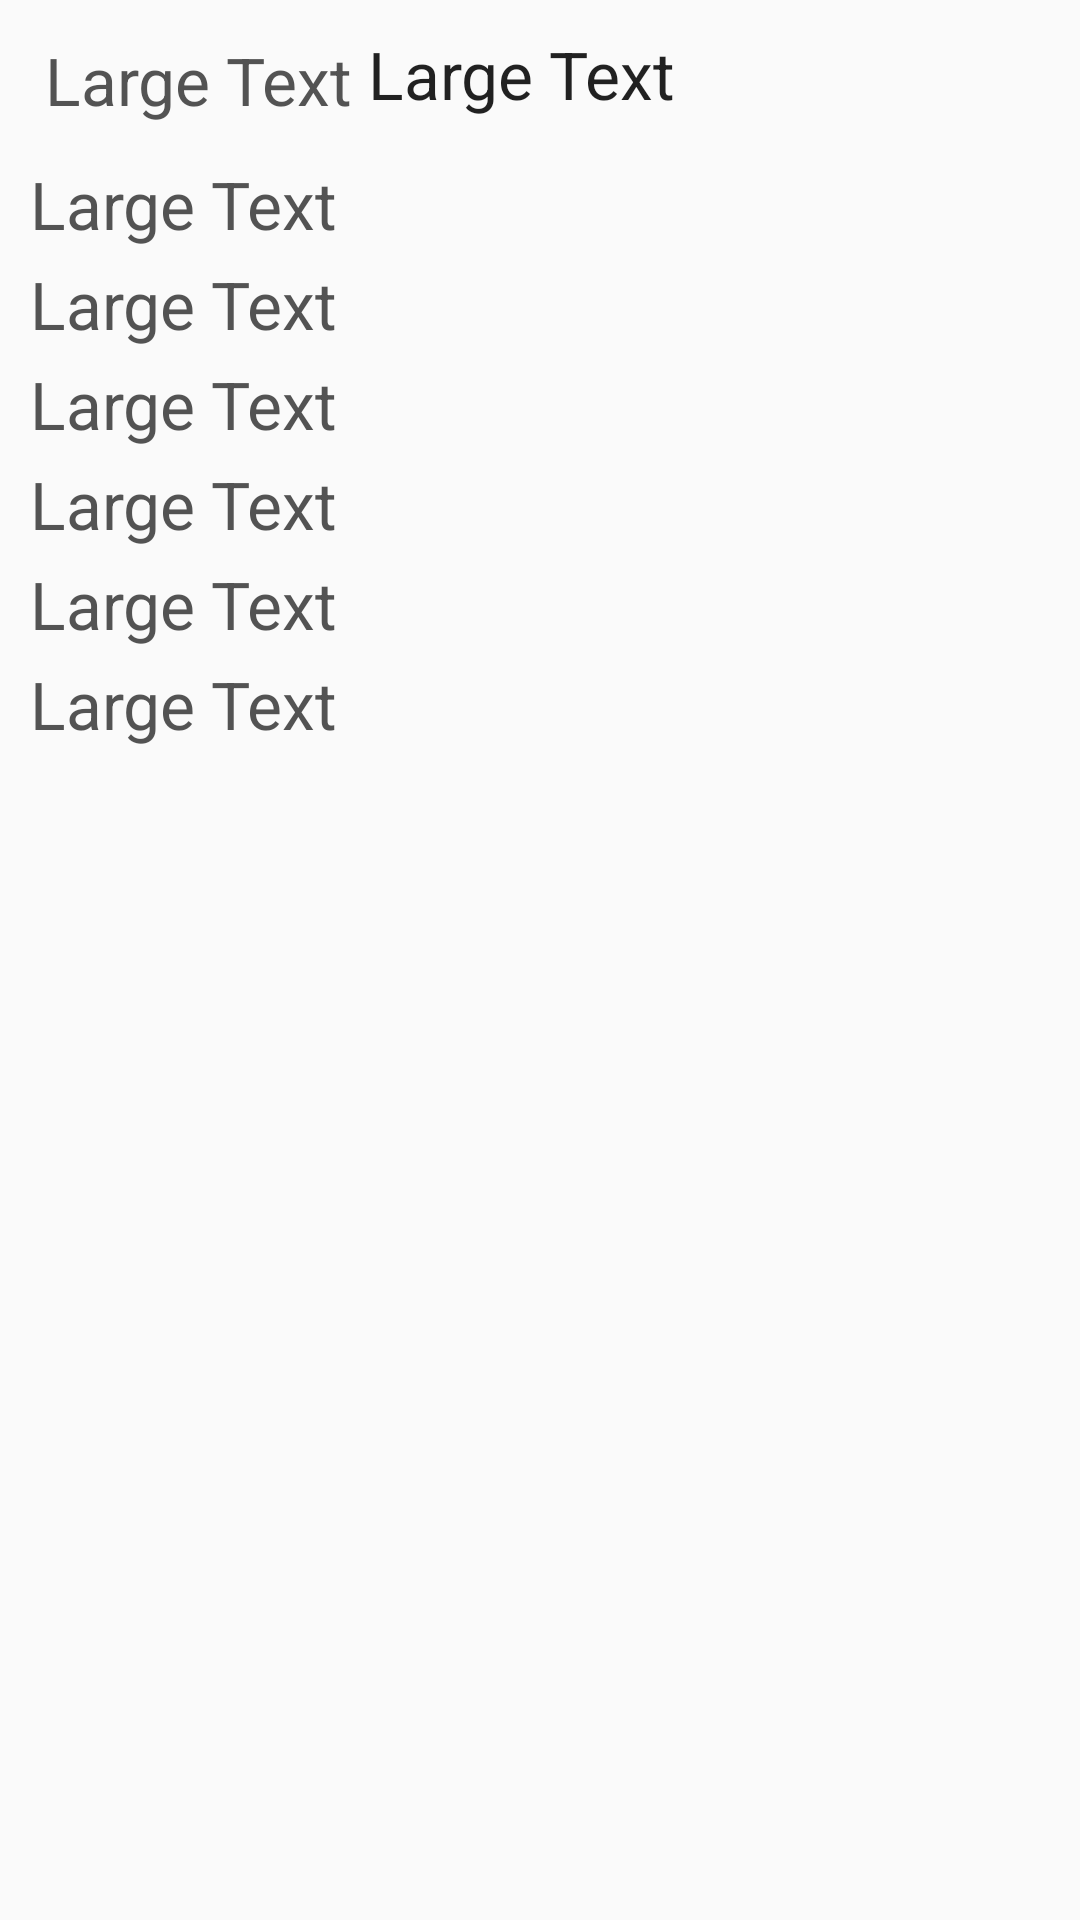

Layout XML and referenced resources for this Android screen:
<!-- AndroidManifest.xml: application theme AppTheme -->
<!-- res/layout/schedule_table.xml -->
<?xml version="1.0" encoding="utf-8"?>
<LinearLayout xmlns:android="http://schemas.android.com/apk/res/android"
    android:orientation="vertical" android:layout_width="match_parent"
    android:layout_height="match_parent">

    <LinearLayout
        android:orientation="vertical"
        android:layout_width="match_parent"
        android:layout_height="wrap_content"
        android:layout_marginLeft="5dp"
        android:layout_marginRight="5dp"
        android:layout_marginTop="5dp"
        android:layout_marginBottom="8dp"
        android:layout_gravity="center_horizontal"
        android:elevation="5dp"
        android:id="@+id/linearLayout"
        android:visibility="visible"
        android:clickable="true" >
        <TableLayout
            android:orientation="vertical"
            android:layout_width="match_parent"
            android:layout_height="wrap_content"
            android:layout_marginLeft="5dp"
            android:layout_marginRight="5dp"
            android:layout_marginTop="5dp"
            android:layout_marginBottom="8dp"
            android:layout_gravity="center_horizontal"
            android:elevation="5dp"
            android:id="@+id/linearLayout1"
            android:visibility="visible"
            android:clickable="true" >

            <TableRow
                android:layout_width="match_parent"
                android:layout_height="match_parent">

                <TextView
                android:layout_width="wrap_content"
                android:layout_height="wrap_content"
                android:textAppearance="?android:attr/textAppearanceLarge"
                android:text="Large Text"
                android:id="@+id/textView"
                android:layout_gravity="center_horizontal"
                android:paddingBottom="2dp"
                android:paddingLeft="5dp"
                android:paddingTop="2dp"
                android:textColor="#ce2b2b2b"
                android:visibility="visible"
                android:paddingRight="5dp"
                android:textSize="22dp" />

                <TextView
                    android:layout_width="wrap_content"
                    android:layout_height="wrap_content"
                    android:textAppearance="?android:attr/textAppearanceLarge"
                    android:text="Large Text"
                    android:id="@+id/textView7" />
            </TableRow>

        </TableLayout>
        <TextView
            android:layout_width="match_parent"
            android:layout_height="wrap_content"
            android:textAppearance="?android:attr/textAppearanceLarge"
            android:text="Large Text"
            android:id="@+id/textView1"
            android:layout_gravity="center_horizontal"
            android:paddingBottom="2dp"
            android:paddingLeft="5dp"
            android:paddingTop="2dp"
            android:textColor="#ce2b2b2b"
            android:visibility="visible"
            android:paddingRight="5dp"
            android:textSize="22dp" />

        <TextView
            android:layout_width="match_parent"
            android:layout_height="wrap_content"
            android:textAppearance="?android:attr/textAppearanceLarge"
            android:text="Large Text"
            android:id="@+id/textView2"
            android:layout_gravity="center_horizontal"
            android:paddingBottom="2dp"
            android:paddingLeft="5dp"
            android:paddingTop="2dp"
            android:textColor="#ce2b2b2b"
            android:visibility="visible"
            android:paddingRight="5dp"
            android:textSize="22dp" />

        <TextView
            android:layout_width="match_parent"
            android:layout_height="wrap_content"
            android:textAppearance="?android:attr/textAppearanceLarge"
            android:text="Large Text"
            android:id="@+id/textView3"
            android:layout_gravity="center_horizontal"
            android:paddingBottom="2dp"
            android:paddingLeft="5dp"
            android:paddingTop="2dp"
            android:visibility="visible"
            android:textColor="#ce2b2b2b"
            android:paddingRight="5dp"
            android:textSize="22dp" />

        <TextView
            android:layout_width="match_parent"
            android:layout_height="wrap_content"
            android:textAppearance="?android:attr/textAppearanceLarge"
            android:text="Large Text"
            android:layout_gravity="center_horizontal"
            android:paddingBottom="2dp"
            android:paddingLeft="5dp"
            android:paddingTop="2dp"
            android:id="@+id/textView4"
            android:visibility="visible"
            android:textColor="#ce2b2b2b"
            android:paddingRight="5dp"
            android:textSize="22dp" />

        <TextView
            android:layout_width="match_parent"
            android:layout_height="wrap_content"
            android:textAppearance="?android:attr/textAppearanceLarge"
            android:text="Large Text"
            android:layout_gravity="center_horizontal"
            android:paddingBottom="2dp"
            android:paddingLeft="5dp"
            android:paddingTop="2dp"
            android:id="@+id/textView5"
            android:visibility="visible"
            android:textColor="#ce2b2b2b"
            android:paddingRight="5dp"
            android:textSize="22dp" />

        <TextView
            android:layout_width="match_parent"
            android:layout_height="wrap_content"
            android:textAppearance="?android:attr/textAppearanceLarge"
            android:text="Large Text"
            android:layout_gravity="center_horizontal"
            android:paddingBottom="2dp"
            android:paddingLeft="5dp"
            android:paddingTop="2dp"
            android:id="@+id/textView6"
            android:visibility="visible"
            android:textColor="#ce2b2b2b"
            android:paddingRight="5dp"
            android:textSize="22dp" />
    </LinearLayout>
</LinearLayout>
<!-- resources referenced by this layout -->
<resources>
  <style name="AppTheme" parent="Theme.AppCompat.Light.NoActionBar">
          
          <item name="colorPrimary">@color/colorPrimary</item>
          <item name="colorPrimaryDark">@color/colorPrimaryDark</item>
          <item name="colorAccent">@color/colorAccent</item>
      </style>
  <color name="colorPrimary">#f7f7f7</color>
  <color name="colorPrimaryDark">#F7F7F7</color>
  <color name="colorAccent">#000000</color>
</resources>
